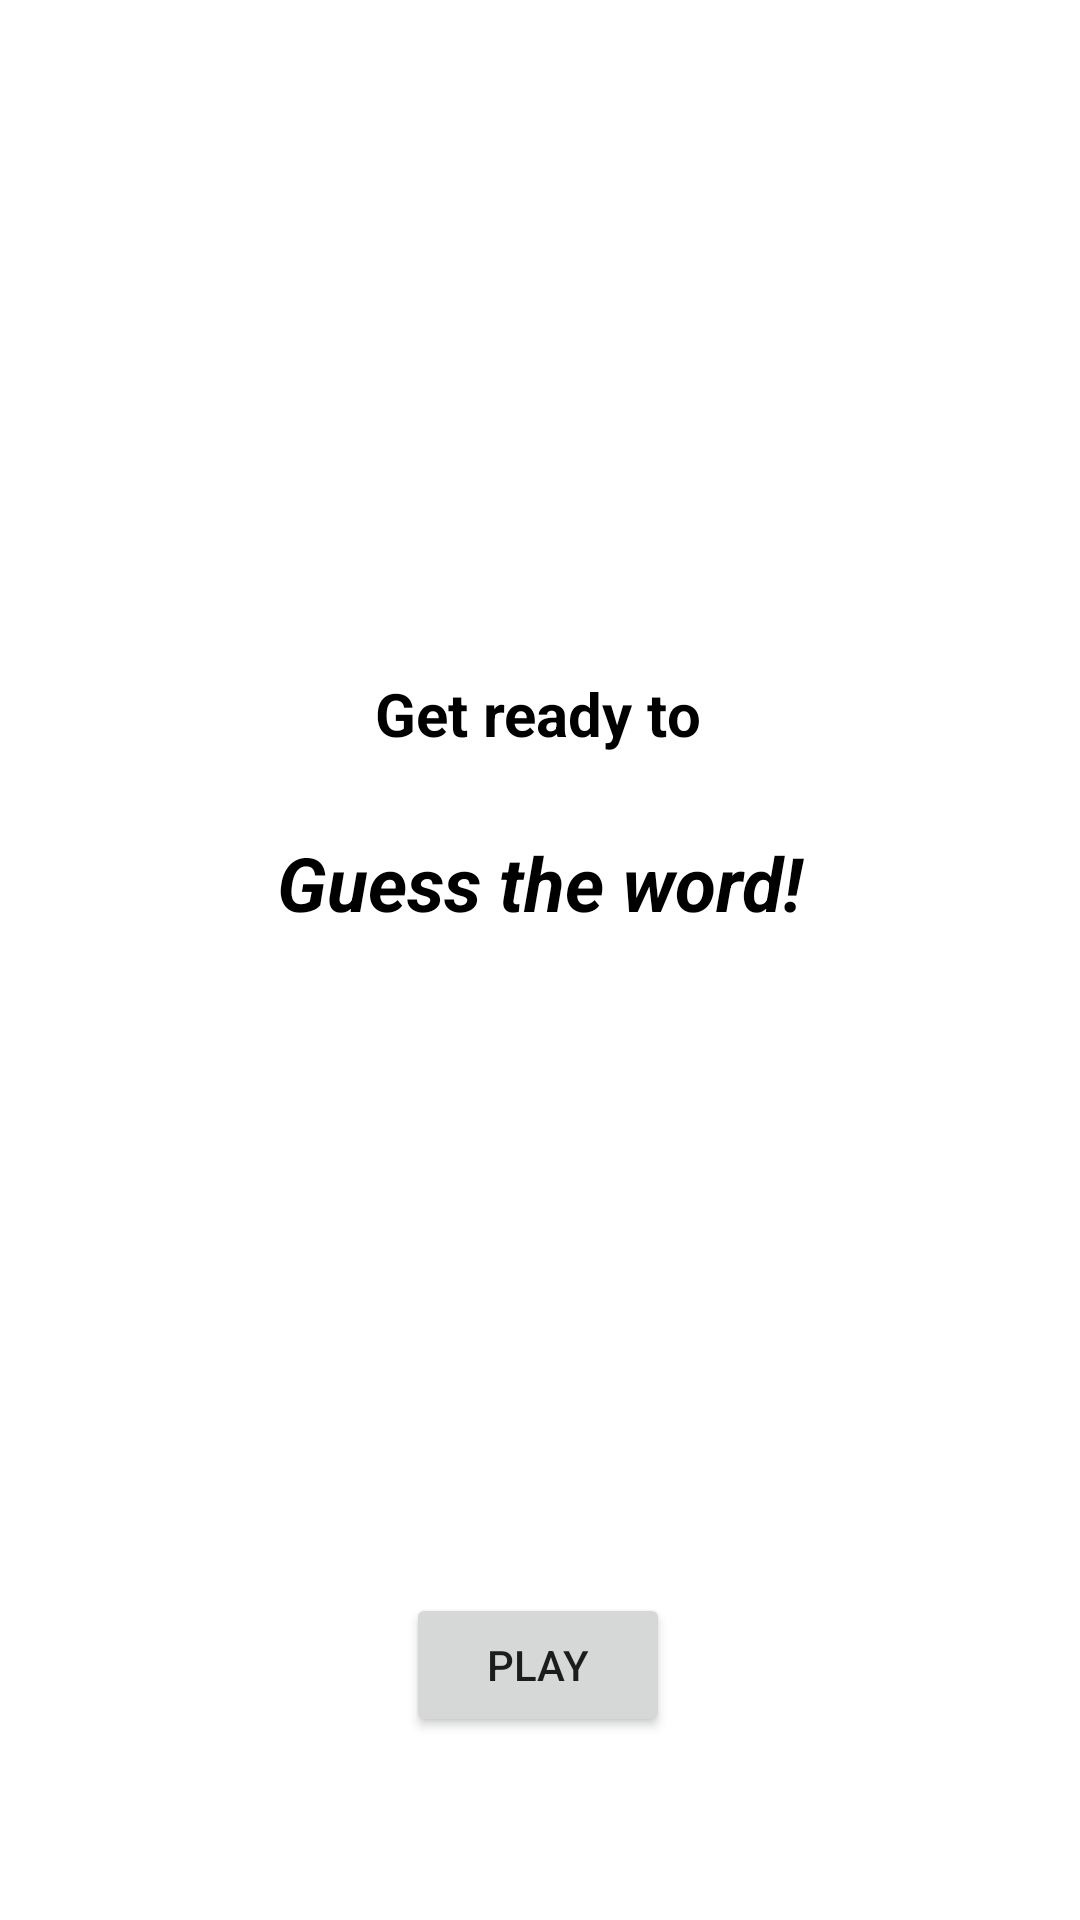

Layout XML and referenced resources for this Android screen:
<!-- AndroidManifest.xml: application theme Theme.DamsharasGame -->
<!-- res/layout/activity_main.xml -->
<?xml version="1.0" encoding="utf-8"?>
<androidx.constraintlayout.widget.ConstraintLayout xmlns:android="http://schemas.android.com/apk/res/android"
    xmlns:app="http://schemas.android.com/apk/res-auto"
    xmlns:tools="http://schemas.android.com/tools"
    android:layout_width="match_parent"
    android:layout_height="match_parent"
    tools:context=".MainActivity">

    <TextView
        android:id="@+id/textView"
        android:layout_width="wrap_content"
        android:layout_height="wrap_content"
        android:text="@string/get_ready_to"
        android:textColor="@color/black"
        android:textSize="20sp"
        android:textStyle="bold"
        app:layout_constraintBottom_toBottomOf="parent"
        app:layout_constraintEnd_toEndOf="parent"
        app:layout_constraintHorizontal_bias="0.498"
        app:layout_constraintStart_toStartOf="parent"
        app:layout_constraintTop_toTopOf="parent"
        app:layout_constraintVertical_bias="0.366" />

    <TextView
        android:id="@+id/textViewGuess"
        android:layout_width="wrap_content"
        android:layout_height="wrap_content"
        android:layout_marginTop="26dp"
        android:text="@string/guess_the_word"
        android:textColor="@color/black"
        android:textSize="25sp"
        android:textStyle="italic|bold"
        app:layout_constraintEnd_toEndOf="parent"
        app:layout_constraintStart_toStartOf="parent"
        app:layout_constraintTop_toBottomOf="@+id/textView" />

    <Button
        android:id="@+id/btnPlay"
        android:layout_width="wrap_content"
        android:layout_height="wrap_content"
        android:layout_marginTop="220dp"
        android:text="@string/play"
        app:layout_constraintEnd_toEndOf="parent"
        app:layout_constraintHorizontal_bias="0.498"
        app:layout_constraintStart_toStartOf="parent"
        app:layout_constraintTop_toBottomOf="@+id/textViewGuess" />


</androidx.constraintlayout.widget.ConstraintLayout>
<!-- resources referenced by this layout -->
<resources>
  <string name="get_ready_to">Get ready to</string>
  <string name="guess_the_word">Guess the word!</string>
  <string name="play">Play</string>
  <style name="Theme.DamsharasGame" parent="Theme.MaterialComponents.DayNight.DarkActionBar">
          
          <item name="colorPrimary">@color/purple_500</item>
          <item name="colorPrimaryVariant">@color/purple_700</item>
          <item name="colorOnPrimary">@color/white</item>
          
          <item name="colorSecondary">@color/teal_200</item>
          <item name="colorSecondaryVariant">@color/teal_700</item>
          <item name="colorOnSecondary">@color/black</item>
          
          <item name="android:statusBarColor" tools:targetApi="l">?attr/colorPrimaryVariant</item>
          
      </style>
  <!-- not gathered from this repository: default colours our renderer supplied (Android Studio template values) -->
  <color name="purple_500">#FF6200EE</color>
  <color name="purple_700">#FF3700B3</color>
  <color name="teal_200">#FF03DAC5</color>
  <color name="teal_700">#FF018786</color>
  <color name="black">#FF000000</color>
  <color name="white">#FFFFFFFF</color>
</resources>
